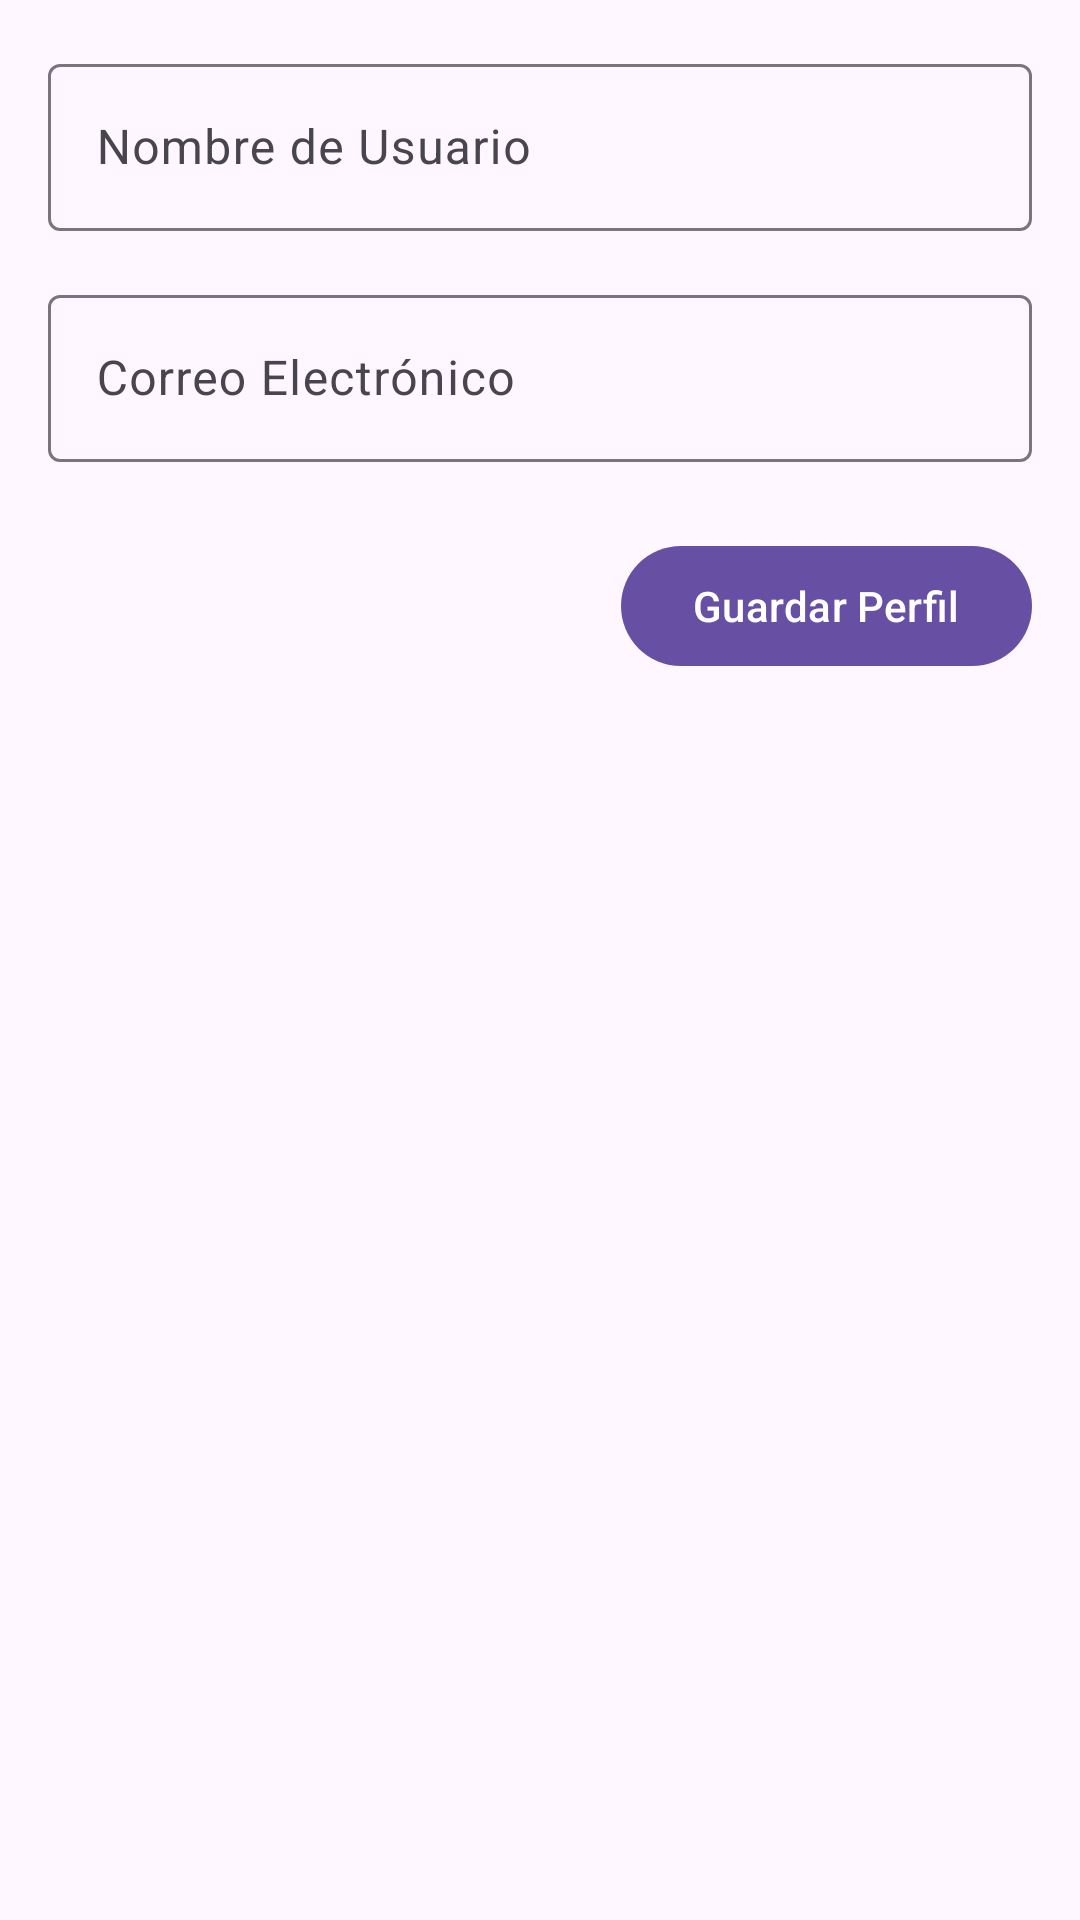

Write the Android layout XML for this screen, with the resource values it uses.
<!-- AndroidManifest.xml: application theme Theme.AE4_ABPRO -->
<!-- res/layout/fragment_profile.xml -->
<?xml version="1.0" encoding="utf-8"?>
<androidx.constraintlayout.widget.ConstraintLayout xmlns:android="http://schemas.android.com/apk/res/android"
    xmlns:app="http://schemas.android.com/apk/res-auto"
    xmlns:tools="http://schemas.android.com/tools"
    android:layout_width="match_parent"
    android:layout_height="match_parent"
    android:padding="16dp">

    
    <com.google.android.material.progressindicator.CircularProgressIndicator
        android:id="@+id/progress_indicator"
        android:layout_width="wrap_content"
        android:layout_height="wrap_content"
        android:indeterminate="true"
        android:visibility="gone"
        app:layout_constraintTop_toTopOf="parent"
        app:layout_constraintBottom_toBottomOf="parent"
        app:layout_constraintStart_toStartOf="parent"
        app:layout_constraintEnd_toEndOf="parent"
        tools:visibility="visible"/>

    
    <com.google.android.material.textfield.TextInputLayout
        android:id="@+id/text_input_layout_username"
        android:layout_width="0dp"
        android:layout_height="wrap_content"
        android:hint="Nombre de Usuario"
        app:layout_constraintTop_toTopOf="parent"
        app:layout_constraintStart_toStartOf="parent"
        app:layout_constraintEnd_toEndOf="parent">

        <com.google.android.material.textfield.TextInputEditText
            android:id="@+id/text_input_edit_text_username"
            android:layout_width="match_parent"
            android:layout_height="wrap_content"
            android:inputType="textPersonName"/>
    </com.google.android.material.textfield.TextInputLayout>

    
    <com.google.android.material.textfield.TextInputLayout
        android:id="@+id/text_input_layout_email"
        android:layout_width="0dp"
        android:layout_height="wrap_content"
        android:layout_marginTop="16dp"
        android:hint="Correo Electrónico"
        app:layout_constraintTop_toBottomOf="@+id/text_input_layout_username"
        app:layout_constraintStart_toStartOf="parent"
        app:layout_constraintEnd_toEndOf="parent">

        <com.google.android.material.textfield.TextInputEditText
            android:id="@+id/text_input_edit_text_email"
            android:layout_width="match_parent"
            android:layout_height="wrap_content"
            android:inputType="textEmailAddress"/>
    </com.google.android.material.textfield.TextInputLayout>

    
    <com.google.android.material.button.MaterialButton
        android:id="@+id/button_save"
        android:layout_width="wrap_content"
        android:layout_height="wrap_content"
        android:layout_marginTop="24dp"
        android:text="Guardar Perfil"
        app:layout_constraintTop_toBottomOf="@+id/text_input_layout_email"
        app:layout_constraintEnd_toEndOf="parent"/>

</androidx.constraintlayout.widget.ConstraintLayout>
<!-- resources referenced by this layout -->
<resources>
  <style name="Theme.AE4_ABPRO" parent="Base.Theme.AE4_ABPRO" />
  <style name="Base.Theme.AE4_ABPRO" parent="Theme.Material3.DayNight.NoActionBar">
          
          
      </style>
</resources>
